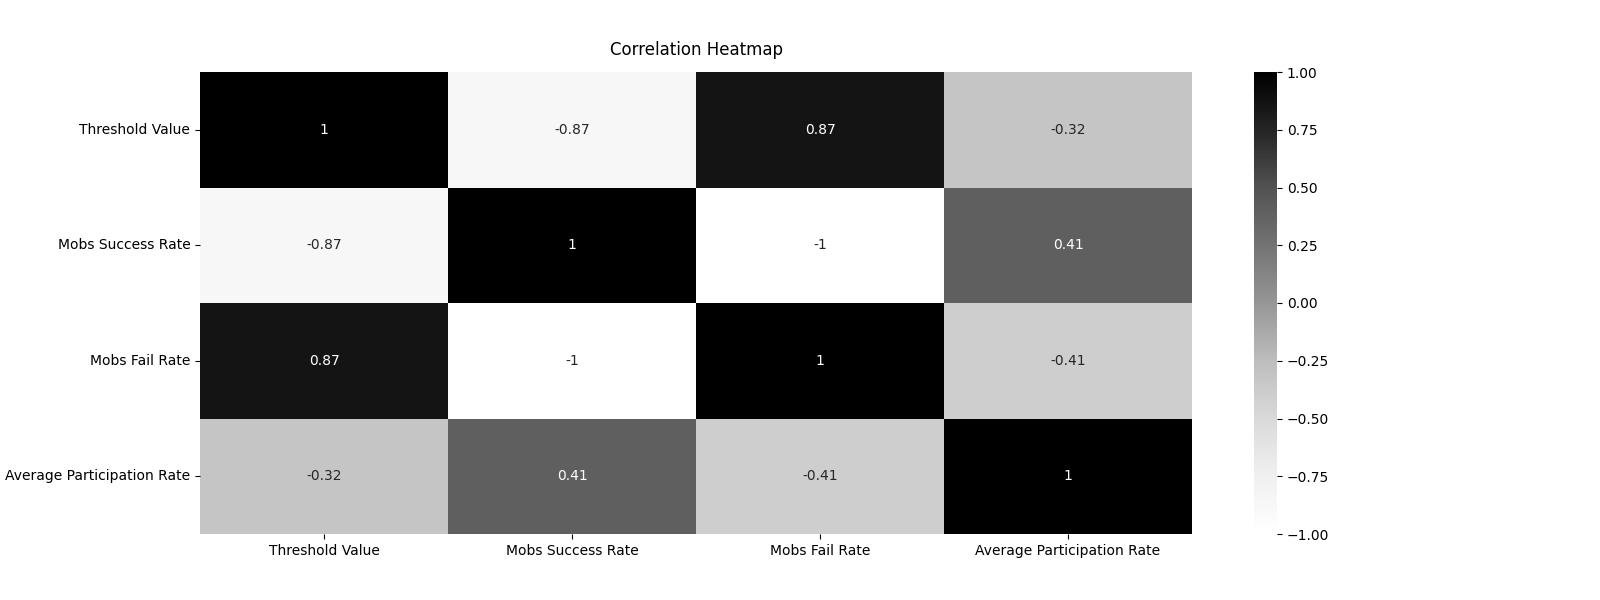

The data file committed next to this chart (first rows):
Threshold Value, Mobs Success Rate, Mobs Fail Rate, Average Participation Rate
10, 100, 0, 47.94
20, 100, 0, 48.03
30, 100, 0, 48.01
40, 96.97, 3.03, 48.02
50, 37.2, 62.8, 48.03
60, 0.5, 99.5, 47.93
70, 0, 100, 47.99
80, 0, 100, 48.01
90, 0, 100, 48.02
100, 0, 100, 48.06
